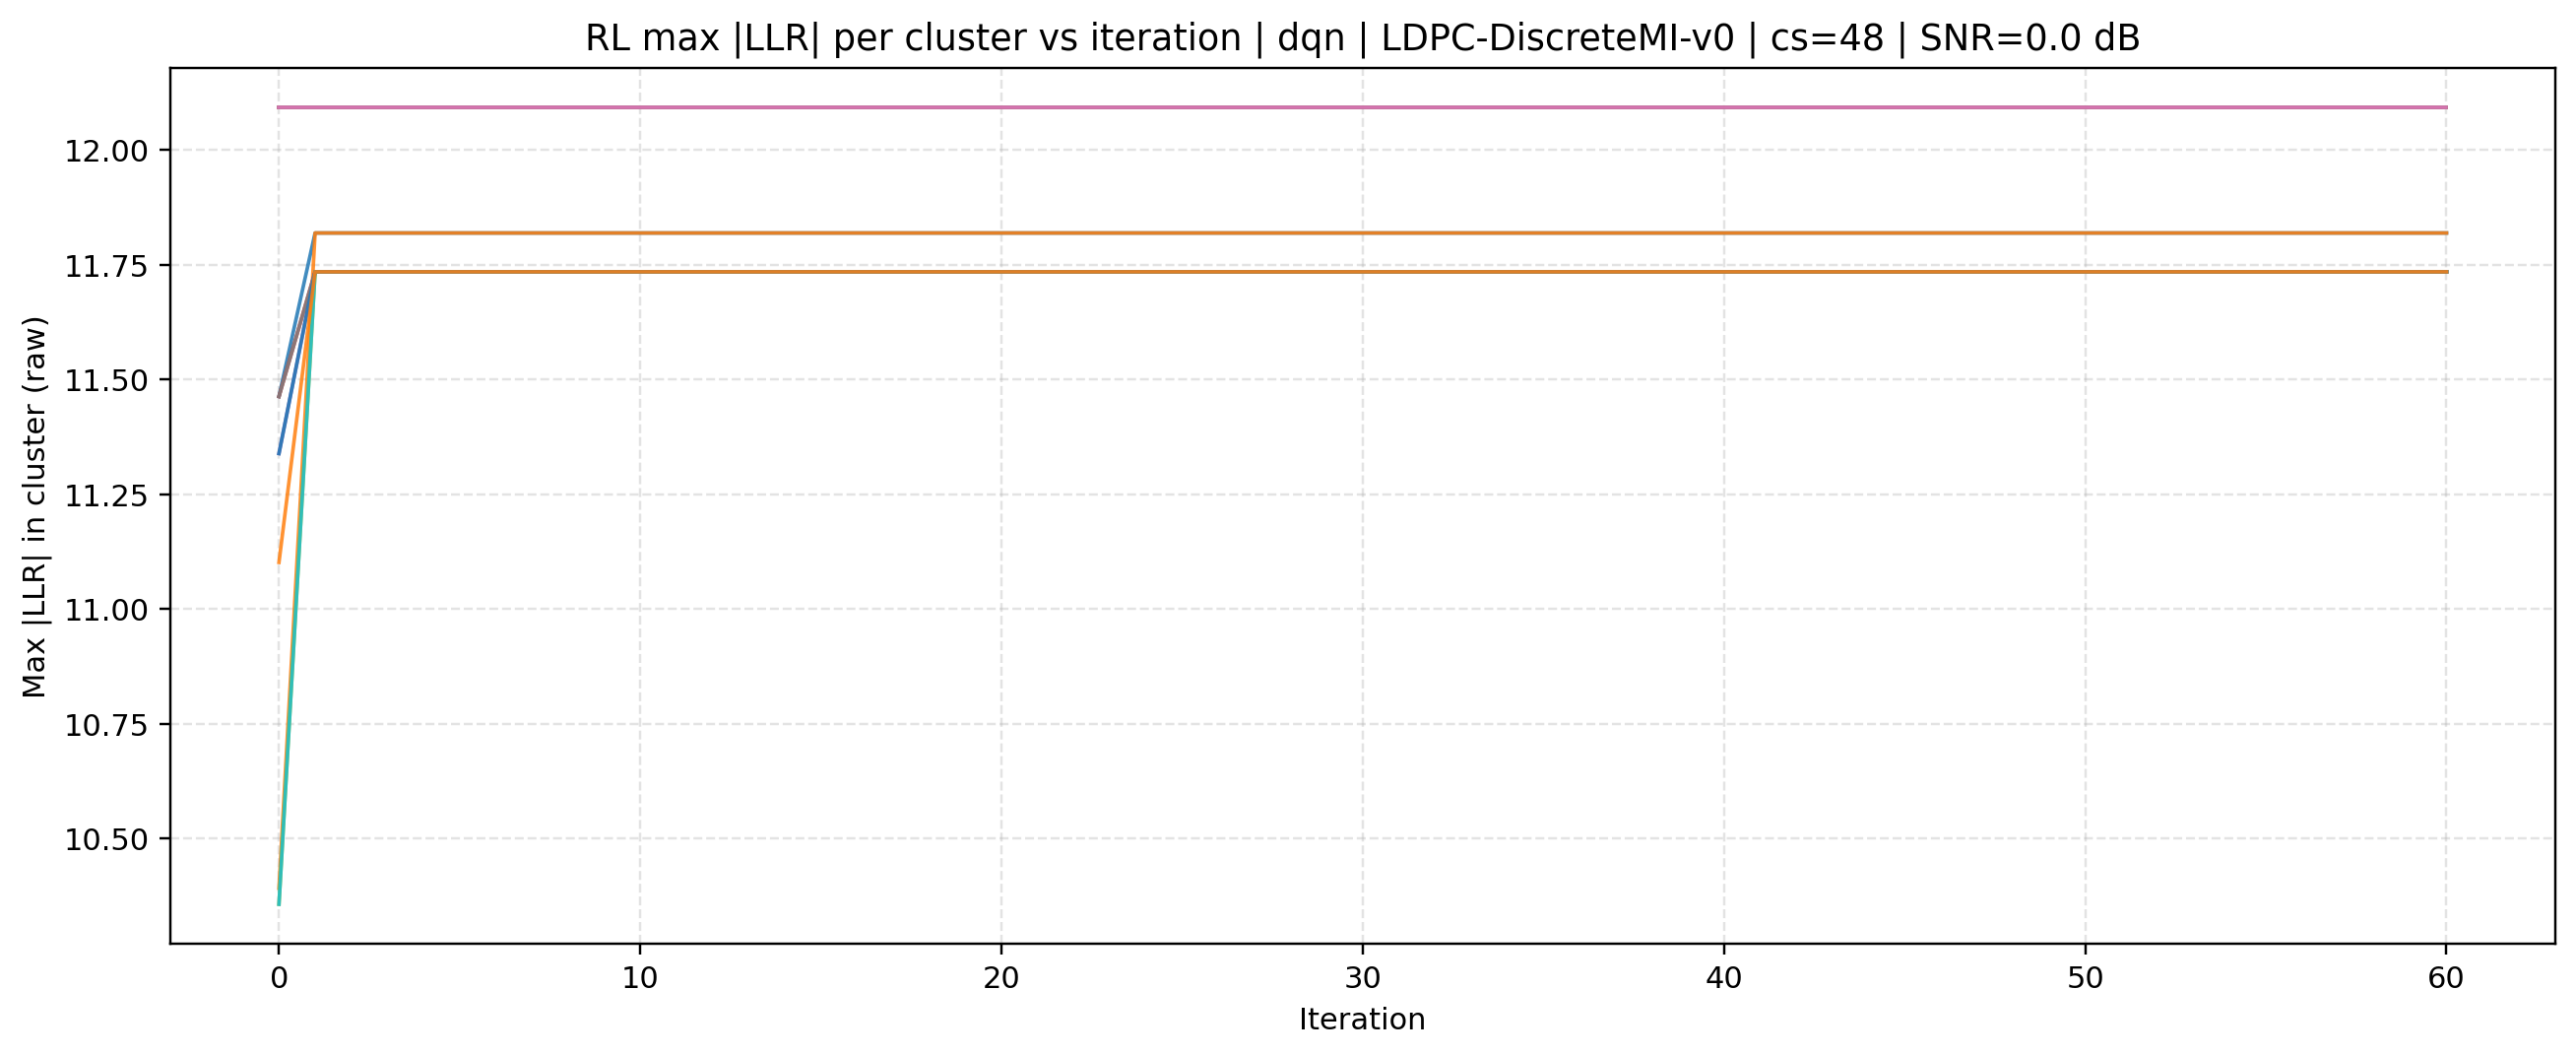

The data file committed next to this chart (first rows):
source, mode, cluster_size, iteration, cluster_id, max_abs_llr, snr_db
rl, dqn | LDPC-DiscreteMI-v0, 48, 0, 0, 11.46, 0.0
rl, dqn | LDPC-DiscreteMI-v0, 48, 0, 1, 10.39, 0.0
rl, dqn | LDPC-DiscreteMI-v0, 48, 0, 2, 12.09, 0.0
rl, dqn | LDPC-DiscreteMI-v0, 48, 0, 3, 11.46, 0.0
rl, dqn | LDPC-DiscreteMI-v0, 48, 0, 4, 11.34, 0.0
rl, dqn | LDPC-DiscreteMI-v0, 48, 0, 5, 12.09, 0.0
rl, dqn | LDPC-DiscreteMI-v0, 48, 0, 6, 12.09, 0.0
rl, dqn | LDPC-DiscreteMI-v0, 48, 0, 7, 11.46, 0.0
rl, dqn | LDPC-DiscreteMI-v0, 48, 0, 8, 10.36, 0.0
rl, dqn | LDPC-DiscreteMI-v0, 48, 0, 9, 10.36, 0.0
rl, dqn | LDPC-DiscreteMI-v0, 48, 0, 10, 11.34, 0.0
rl, dqn | LDPC-DiscreteMI-v0, 48, 0, 11, 11.1, 0.0
rl, dqn | LDPC-DiscreteMI-v0, 48, 1, 0, 11.82, 0.0
rl, dqn | LDPC-DiscreteMI-v0, 48, 1, 1, 11.82, 0.0
rl, dqn | LDPC-DiscreteMI-v0, 48, 1, 2, 12.09, 0.0
rl, dqn | LDPC-DiscreteMI-v0, 48, 1, 3, 11.73, 0.0
rl, dqn | LDPC-DiscreteMI-v0, 48, 1, 4, 11.73, 0.0
rl, dqn | LDPC-DiscreteMI-v0, 48, 1, 5, 12.09, 0.0
rl, dqn | LDPC-DiscreteMI-v0, 48, 1, 6, 12.09, 0.0
rl, dqn | LDPC-DiscreteMI-v0, 48, 1, 7, 11.73, 0.0
rl, dqn | LDPC-DiscreteMI-v0, 48, 1, 8, 11.73, 0.0
rl, dqn | LDPC-DiscreteMI-v0, 48, 1, 9, 11.73, 0.0
rl, dqn | LDPC-DiscreteMI-v0, 48, 1, 10, 11.73, 0.0
rl, dqn | LDPC-DiscreteMI-v0, 48, 1, 11, 11.73, 0.0
rl, dqn | LDPC-DiscreteMI-v0, 48, 2, 0, 11.82, 0.0
rl, dqn | LDPC-DiscreteMI-v0, 48, 2, 1, 11.82, 0.0
rl, dqn | LDPC-DiscreteMI-v0, 48, 2, 2, 12.09, 0.0
rl, dqn | LDPC-DiscreteMI-v0, 48, 2, 3, 11.73, 0.0
rl, dqn | LDPC-DiscreteMI-v0, 48, 2, 4, 11.73, 0.0
rl, dqn | LDPC-DiscreteMI-v0, 48, 2, 5, 12.09, 0.0
rl, dqn | LDPC-DiscreteMI-v0, 48, 2, 6, 12.09, 0.0
rl, dqn | LDPC-DiscreteMI-v0, 48, 2, 7, 11.73, 0.0
rl, dqn | LDPC-DiscreteMI-v0, 48, 2, 8, 11.73, 0.0
rl, dqn | LDPC-DiscreteMI-v0, 48, 2, 9, 11.73, 0.0
rl, dqn | LDPC-DiscreteMI-v0, 48, 2, 10, 11.73, 0.0
rl, dqn | LDPC-DiscreteMI-v0, 48, 2, 11, 11.73, 0.0
rl, dqn | LDPC-DiscreteMI-v0, 48, 3, 0, 11.82, 0.0
rl, dqn | LDPC-DiscreteMI-v0, 48, 3, 1, 11.82, 0.0
rl, dqn | LDPC-DiscreteMI-v0, 48, 3, 2, 12.09, 0.0
rl, dqn | LDPC-DiscreteMI-v0, 48, 3, 3, 11.73, 0.0
rl, dqn | LDPC-DiscreteMI-v0, 48, 3, 4, 11.73, 0.0
rl, dqn | LDPC-DiscreteMI-v0, 48, 3, 5, 12.09, 0.0
rl, dqn | LDPC-DiscreteMI-v0, 48, 3, 6, 12.09, 0.0
rl, dqn | LDPC-DiscreteMI-v0, 48, 3, 7, 11.73, 0.0
rl, dqn | LDPC-DiscreteMI-v0, 48, 3, 8, 11.73, 0.0
rl, dqn | LDPC-DiscreteMI-v0, 48, 3, 9, 11.73, 0.0
rl, dqn | LDPC-DiscreteMI-v0, 48, 3, 10, 11.73, 0.0
rl, dqn | LDPC-DiscreteMI-v0, 48, 3, 11, 11.73, 0.0
rl, dqn | LDPC-DiscreteMI-v0, 48, 4, 0, 11.82, 0.0
rl, dqn | LDPC-DiscreteMI-v0, 48, 4, 1, 11.82, 0.0
rl, dqn | LDPC-DiscreteMI-v0, 48, 4, 2, 12.09, 0.0
rl, dqn | LDPC-DiscreteMI-v0, 48, 4, 3, 11.73, 0.0
rl, dqn | LDPC-DiscreteMI-v0, 48, 4, 4, 11.73, 0.0
rl, dqn | LDPC-DiscreteMI-v0, 48, 4, 5, 12.09, 0.0
rl, dqn | LDPC-DiscreteMI-v0, 48, 4, 6, 12.09, 0.0
rl, dqn | LDPC-DiscreteMI-v0, 48, 4, 7, 11.73, 0.0
rl, dqn | LDPC-DiscreteMI-v0, 48, 4, 8, 11.73, 0.0
rl, dqn | LDPC-DiscreteMI-v0, 48, 4, 9, 11.73, 0.0
rl, dqn | LDPC-DiscreteMI-v0, 48, 4, 10, 11.73, 0.0
rl, dqn | LDPC-DiscreteMI-v0, 48, 4, 11, 11.73, 0.0
... 672 more rows
